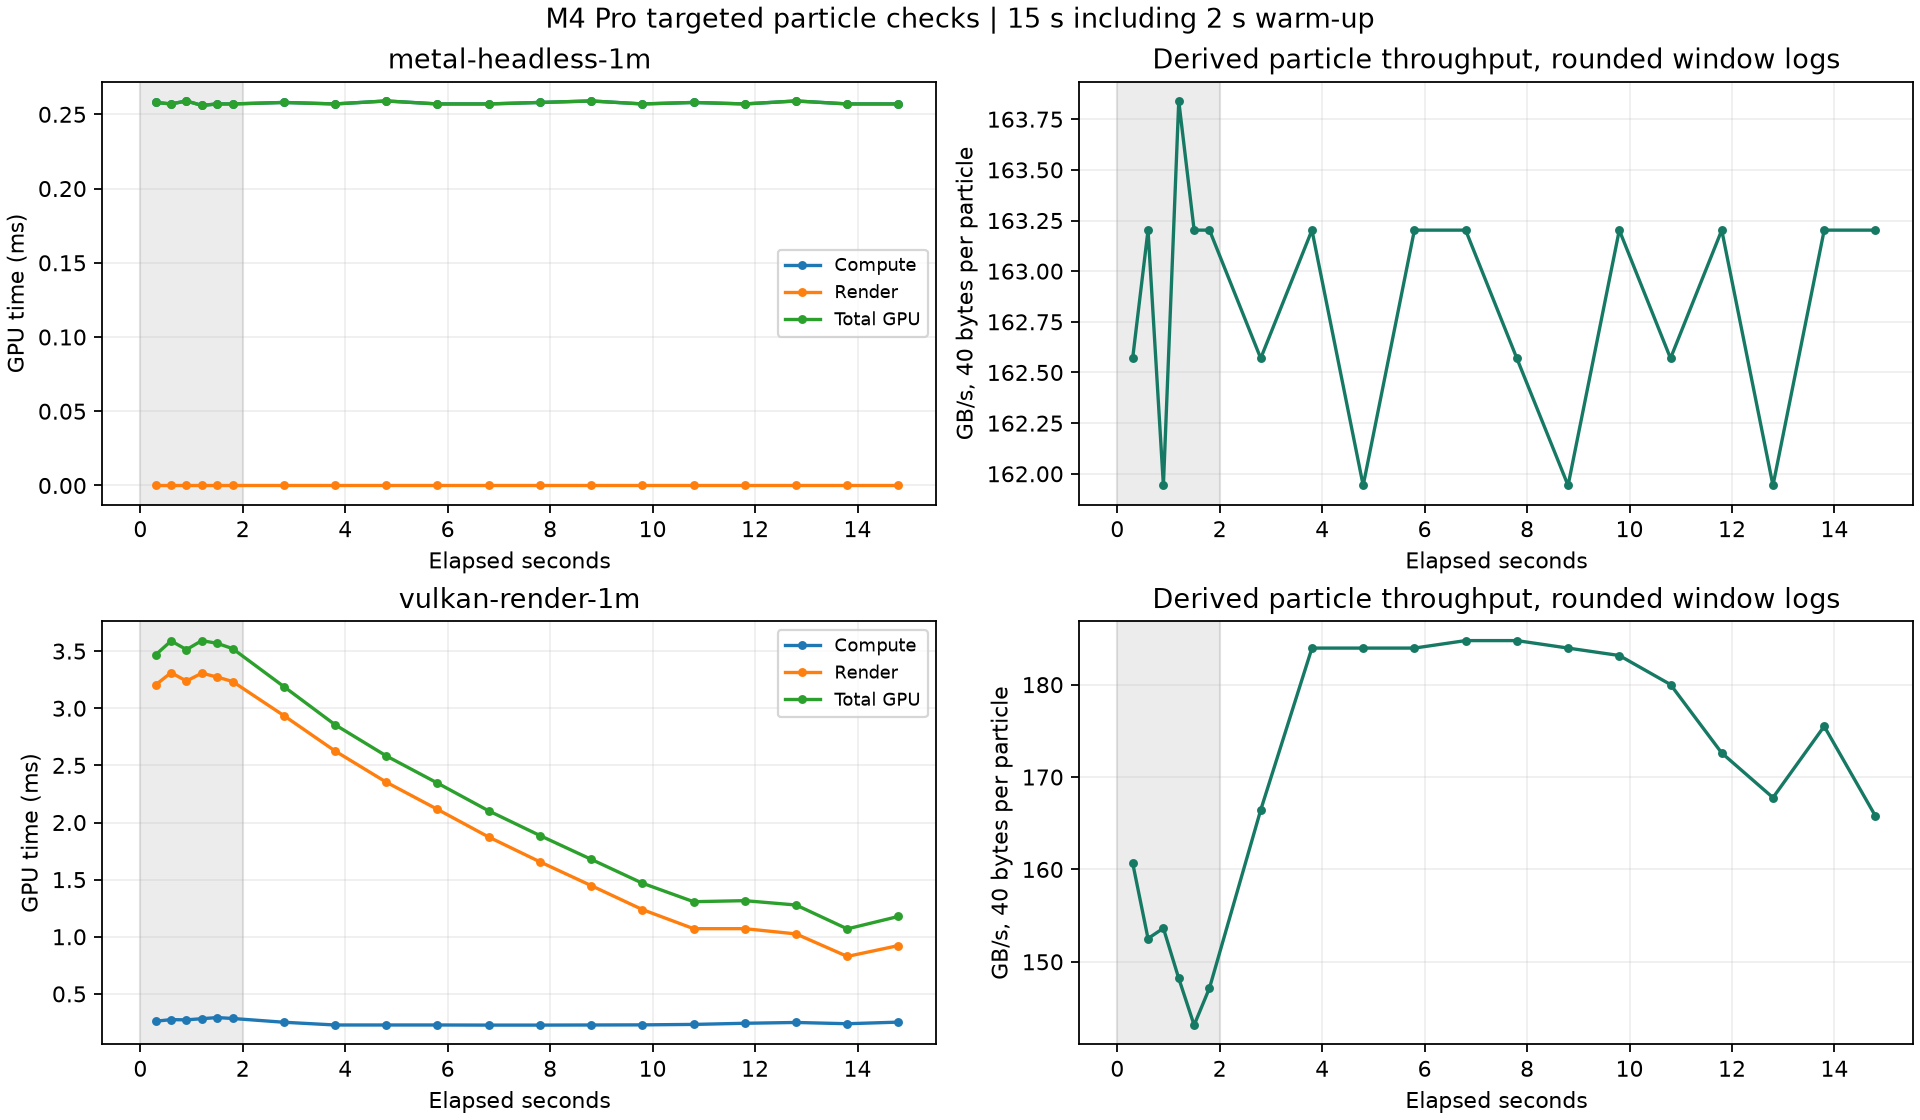

The file beside this chart, header and first rows:
job, seconds, warmup, computeMs, renderMs, totalGpuMs, fps, derivedGBps
metal-headless-1m, 0.3, True, 0.258, 0.0, 0.258, 3836, 162.6
metal-headless-1m, 0.6, True, 0.257, 0.0, 0.257, 3883, 163.2
metal-headless-1m, 0.9, True, 0.259, 0.0, 0.259, 3851, 161.9
metal-headless-1m, 1.2, True, 0.256, 0.0, 0.256, 3894, 163.8
metal-headless-1m, 1.5, True, 0.257, 0.0, 0.257, 3877, 163.2
metal-headless-1m, 1.8, True, 0.257, 0.0, 0.257, 3890, 163.2
metal-headless-1m, 2.8, False, 0.258, 0.0, 0.258, 3864, 162.6
metal-headless-1m, 3.8, False, 0.257, 0.0, 0.257, 3883, 163.2
metal-headless-1m, 4.8, False, 0.259, 0.0, 0.259, 3856, 161.9
metal-headless-1m, 5.8, False, 0.257, 0.0, 0.257, 3880, 163.2
metal-headless-1m, 6.8, False, 0.257, 0.0, 0.257, 3881, 163.2
metal-headless-1m, 7.8, False, 0.258, 0.0, 0.258, 3874, 162.6
metal-headless-1m, 8.8, False, 0.259, 0.0, 0.259, 3854, 161.9
metal-headless-1m, 9.8, False, 0.257, 0.0, 0.257, 3878, 163.2
metal-headless-1m, 10.8, False, 0.258, 0.0, 0.258, 3865, 162.6
metal-headless-1m, 11.8, False, 0.257, 0.0, 0.257, 3878, 163.2
metal-headless-1m, 12.8, False, 0.259, 0.0, 0.259, 3853, 161.9
metal-headless-1m, 13.8, False, 0.257, 0.0, 0.257, 3889, 163.2
metal-headless-1m, 14.8, False, 0.257, 0.0, 0.257, 3885, 163.2
vulkan-render-1m, 0.3, True, 0.261, 3.205, 3.468, 145.0, 160.7
vulkan-render-1m, 0.6, True, 0.275, 3.311, 3.589, 234.0, 152.5
vulkan-render-1m, 0.9, True, 0.273, 3.238, 3.513, 225.0, 153.6
vulkan-render-1m, 1.2, True, 0.283, 3.307, 3.592, 240.0, 148.2
vulkan-render-1m, 1.5, True, 0.293, 3.273, 3.568, 239.0, 143.2
vulkan-render-1m, 1.8, True, 0.285, 3.234, 3.522, 239.0, 147.2
vulkan-render-1m, 2.8, False, 0.252, 2.936, 3.19, 282.0, 166.4
vulkan-render-1m, 3.8, False, 0.228, 2.626, 2.856, 328.0, 184
vulkan-render-1m, 4.8, False, 0.228, 2.353, 2.583, 361.0, 184
vulkan-render-1m, 5.8, False, 0.228, 2.115, 2.345, 393.0, 184
vulkan-render-1m, 6.8, False, 0.227, 1.873, 2.102, 435.0, 184.8
vulkan-render-1m, 7.8, False, 0.227, 1.656, 1.886, 475.0, 184.8
vulkan-render-1m, 8.8, False, 0.228, 1.448, 1.678, 515.0, 184
vulkan-render-1m, 9.8, False, 0.229, 1.238, 1.469, 553.0, 183.2
vulkan-render-1m, 10.8, False, 0.233, 1.071, 1.307, 534.0, 180
vulkan-render-1m, 11.8, False, 0.243, 1.071, 1.316, 518.0, 172.6
vulkan-render-1m, 12.8, False, 0.25, 1.025, 1.278, 559.0, 167.8
vulkan-render-1m, 13.8, False, 0.239, 0.828, 1.069, 621.0, 175.5
vulkan-render-1m, 14.8, False, 0.253, 0.923, 1.178, 533.0, 165.8
